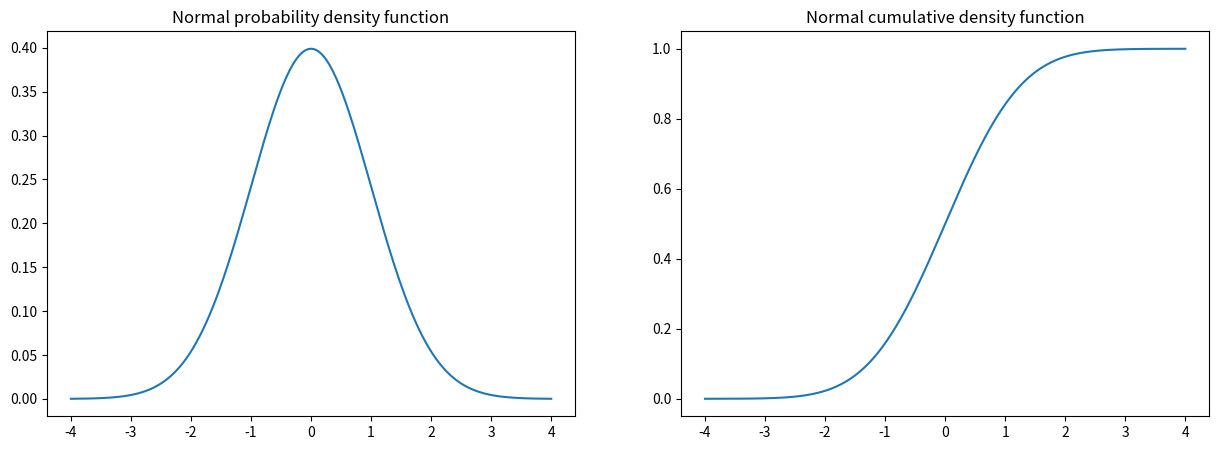
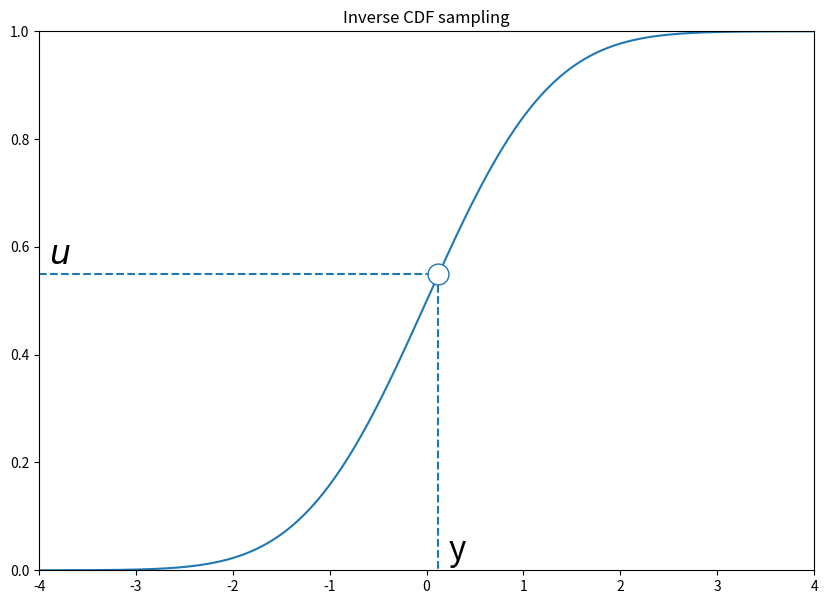

Source code (Python) for these figures, in order: (Note: this script raises an exception after producing the figures.)
from itertools import takewhile

import matplotlib.pyplot as plt
import numpy as np
import scipy.stats as st

rv = st.norm(0, 1)

t = np.linspace(-4, 4, 300)

fig, axes = plt.subplots(ncols=2, figsize=(15, 5))

axes[0].plot(t, rv.pdf(t))
axes[0].set_title('Normal probability density function')
axes[1].plot(t, rv.cdf(t))
axes[1].set_title('Normal cumulative density function')

np.random.seed(0)
rv = st.norm(0, 1)

t = np.linspace(-4, 4, 300)
u = np.random.rand()

fig, ax = plt.subplots(figsize=(10, 7))

ax.plot(t, rv.cdf(t), color='C0')
ax.text(t.min() + 0.1, u + 0.02, '$u$', fontdict={"fontsize": 24})
ax.hlines(u, t.min(), rv.ppf(u), linestyles='dashed', color='C0')
ax.vlines(rv.ppf(u), u, 0, linestyles='dashed', color='C0')
bg_color = ax.get_facecolor()
ax.plot(rv.ppf(u), u, 'o', mfc=bg_color, ms=15)
ax.text(rv.ppf(u) + 0.1, 0.02, 'y', fontdict={"fontsize": 24})
ax.set_xlim(t.min(), t.max())
ax.set_ylim(0, 1)
ax.set_title('Inverse CDF sampling');

def sample(draws, inv_cdf):
    """Draw samples using the inverse CDF of a distribution.
    
    Parameters
    ----------
    draws : int
        Number of draws to return
    inv_cdf : function
        Gives the percentile of the distribution the argument falls in."""
    # output should be an array of size (draws,), distributed according to inv_cdf
    pass


fig, ax = plt.subplots(figsize=(10, 7))

# Should look normally distributed!
ax.hist(sample(10_000, inv_cdf_normal), bins='auto', density=True)
x = np.linspace(-3, 3, 500)
ax.plot(x, st.norm.pdf(x))

def inv_cdf_exponential(u, lam=1): 
    # Should return an array of shape `u.shape`
    pass

fig, axes = plt.subplots(ncols=2, figsize=(15, 5), sharex=True, sharey=True)
draws = 10_000

# Two histograms should look the same
axes[0].hist(st.expon(scale=1.).rvs(draws), bins='auto', density=True)
axes[1].hist(sample(draws, inv_cdf_exponential), bins='auto', density=True);

def mixture_of_gaussians():
    rvs = (st.norm(-3, 1), st.norm(0, 1), st.norm(3, 1))
    probs = (0.5, 0.2, 0.3)
    def pdf(x):
        return sum(p * rv.pdf(x) for p, rv in zip(probs, rvs))
    return pdf

np.random.seed(6)
pdf = mixture_of_gaussians()
q = st.norm(0, 3)
z = q.rvs()
u = np.random.rand() * q.pdf(z)
k = 3

fig, ax = plt.subplots(figsize=(10, 5), constrained_layout=True)

t = np.linspace(-10, 10, 500)
ax.plot(t, pdf(t), '-', label='$p(x)$')
ax.fill_between(t, 0, pdf(t), alpha=0.2)
ax.plot(t, k * q.pdf(t), '-', label='$k \cdot \mathcal{N}(z | 0, 3)$')
ax.fill_between(t, pdf(t), k * q.pdf(t), alpha=0.2)

bg_color = ax.get_facecolor()
ax.vlines(z, 0, pdf(z), linestyles='dashed', color='green')
ax.vlines(z, pdf(z), k * q.pdf(z), linestyles='dashed', color='red')

# ax.plot(z, 0, 'o', label='z', ms=15, mfc=bg_color)
ax.plot(z, pdf(z), 'o', color='C0', ms=15, mfc=bg_color)
ax.plot(z, u, 'rx', label='$u \sim U(0, k\cdot\mathcal{N}(z | 0, 3))$', ms=15, mfc=bg_color)
ax.plot(z, k * q.pdf(z), 'o', color='C1', ms=15, mfc=bg_color)

# ax.plot(z * np.ones(4), np.array([0, pdf(z), u, k * q.pdf(z)]), 'ko', ms=15, mfc=bg_color)

ax.set_ylim(bottom=0)
ax.set_xlim(t.min(), t.max())
ax.legend();

# Rejection sampler code here

fig, ax = plt.subplots(figsize=(10, 7))

t = np.linspace(samples.min(), samples.max(), 500)

# This histogram should look very similar to the pdf that is plotted
ax.hist(samples, bins='auto', density=True)
ax.plot(t, pdf(t))

ax.set_title(f'{samples.size:,d} draws from the pdf with {100 * samples.size / draws:.2f}% efficiency');

def finite_sampler(attempts, sampler):
    samples = []
    for n_draws, (z, accept) in takewhile(lambda j: j[0] < attempts, enumerate(sampler)):
        if accept:
            samples.append(z)
    return np.array(samples)        

dim = 1

pdf = st.multivariate_normal(np.zeros(dim), np.eye(dim)).pdf
proposal_dist = st.multivariate_normal(np.zeros(dim), 1.1 * np.eye(dim))
k = pdf(0) / proposal_dist.pdf(0)

sampler = rejection_sampler(pdf, proposal_dist, k)

samples = finite_sampler(1_000, sampler)

len(samples)

def metropolis_hastings(pdf, prop_dist, init=0):
    """Yields a sample, and whether it was accepted. Notice that,
    unlike the rejection sampler, even when the second argument is `False`,
    we use the sample! 
    """
    current = init
    while True:
        prop = prop_dist.rvs()
        p_accept = min(1, pdf(prop) / pdf(current) * prop_dist.pdf(current) / prop_dist.pdf(prop))
        accept = np.random.rand() < p_accept
        if accept:
            current = prop
        yield current, accept
        
def gen_samples(draws, sampler):
    """An example of using the metropolis_hastings API."""
    samples = np.empty(draws)
    accepts = 0
    for idx, (z, accept) in takewhile(lambda j: j[0] < draws, enumerate(sampler)):
        accepts += int(accept)
        samples[idx] = z
    return samples, accepts


pdf = mixture_of_gaussians()
proposal_dist = st.norm(0, 3)

samples, accepts = gen_samples(10_000, metropolis_hastings(pdf, proposal_dist))

fig, ax = plt.subplots(figsize=(10, 7))

t = np.linspace(samples.min(), samples.max(), 500)
ax.hist(samples, bins='auto', density=True)
ax.plot(t, pdf(t))

ax.set_title(f'{samples.size:,d} draws from the pdf with {100 * accepts / samples.size :.2f}% accept rate');

def rw_metropolis_hastings(pdf, step_size, init=0):
    current = init
    while True:
        # Fill this in!
        accept = True
        yield current, accept

pdf = mixture_of_gaussians()

samples, accepts = gen_samples(10_000, rw_metropolis_hastings(pdf, 3))

fig, ax = plt.subplots(figsize=(10, 7))

t = np.linspace(samples.min(), samples.max(), 500)
ax.hist(samples, bins='auto', density=True)
ax.plot(t, pdf(t))

ax.set_title(f'{samples.size:,d} draws from the pdf with {100 * accepts / samples.size :.2f}% accept rate')

disasters_array = np.array(
    [4, 5, 4, 0, 1, 4, 3, 4, 0, 6, 3, 3, 4, 0, 2, 6, 3, 3, 5, 4, 5, 3, 
     1, 4, 4, 1, 5, 5, 3, 4, 2, 5, 2, 2, 3, 4, 2, 1, 3, 2, 2, 1, 1, 1, 
     1, 3, 0, 0, 1, 0, 1, 1, 0, 0, 3, 1, 0, 3, 2, 2, 0, 1, 1, 1, 0, 1, 
     0, 1, 0, 0, 0, 2, 1, 0, 0, 0, 1, 1, 0, 2, 3, 3, 1, 1, 2, 1, 1, 1, 
     1, 2, 4, 2, 0, 0, 1, 4, 0, 0, 0, 1, 0, 0, 0, 0, 0, 1, 0, 0, 1, 0, 
     1])
years = np.arange(1851, 1962, dtype=int)

fig, ax = plt.subplots()
ax.vlines(years, 0, disasters_array, lw=6)
ax.set_xlim(years.min() - 1, years.max() + 1)
ax.set_ylim(bottom=0);

import pymc as pm

def coal_disaster_model():

    with pm.Model() as model:
        early_lambda = pm.Gamma('early_lambda', 1, 10)
        late_lambda = pm.Gamma('late_lambda', 1, 10)
        change_point = pm.DiscreteUniform('change_point', 1851, 1962)
        
        lam = pm.Deterministic('lam', pm.math.switch(years > change_point, late_lambda, early_lambda))
        pm.Poisson('rate', lam, observed=disasters_array)

    return model

pm.model_to_graphviz(coal_disaster_model())

def gibbs_sample_disaster(samples, tau=1900, early_lambda=6, late_lambda=2):
    """Can supply different initial conditions!"""
    draws = np.empty((3, samples))
    gamma_pdf = lambda lam, a, b: lam**(a-1) * np.exp(-b*lam)
    n_years = disasters_array.shape[0]
    years = np.arange(1851, 1962, dtype=int)
    draws = []
    while len(draws) < samples:
        # update early_lambda
        early_lambda = np.random.gamma(disasters_array[:tau - 1851].sum() + 1, 1 / (tau - 1851 + 10))
        draws.append([early_lambda, late_lambda, tau])
        
        # update late_lambda
        late_lambda = np.random.gamma(disasters_array[tau - 1851 + 1:].sum() + 1, 1 / (1962 - tau + 10))
        draws.append([early_lambda, late_lambda, tau])
        
        # update tau
        tau_probs = np.empty(n_years)
        for t in range(n_years):
            tau_probs[t] = (gamma_pdf(early_lambda, disasters_array[:t].sum() + 1, t + 10) *
                            gamma_pdf(late_lambda, disasters_array[t:].sum() + 1, n_years - t + 10))
        tau = np.random.choice(years, p=tau_probs / tau_probs.sum())
        draws.append([early_lambda, late_lambda, tau])
    return np.array(draws)[:samples]


%%time
draws = gibbs_sample_disaster(1000)
draws.mean(axis=0) # early_lambda, late_lambda, change_point

%%time
with coal_disaster_model():
    trace = pm.sample()

import arviz as az

az.summary(trace, var_names=['early_lambda', 'late_lambda', 'change_point', ])